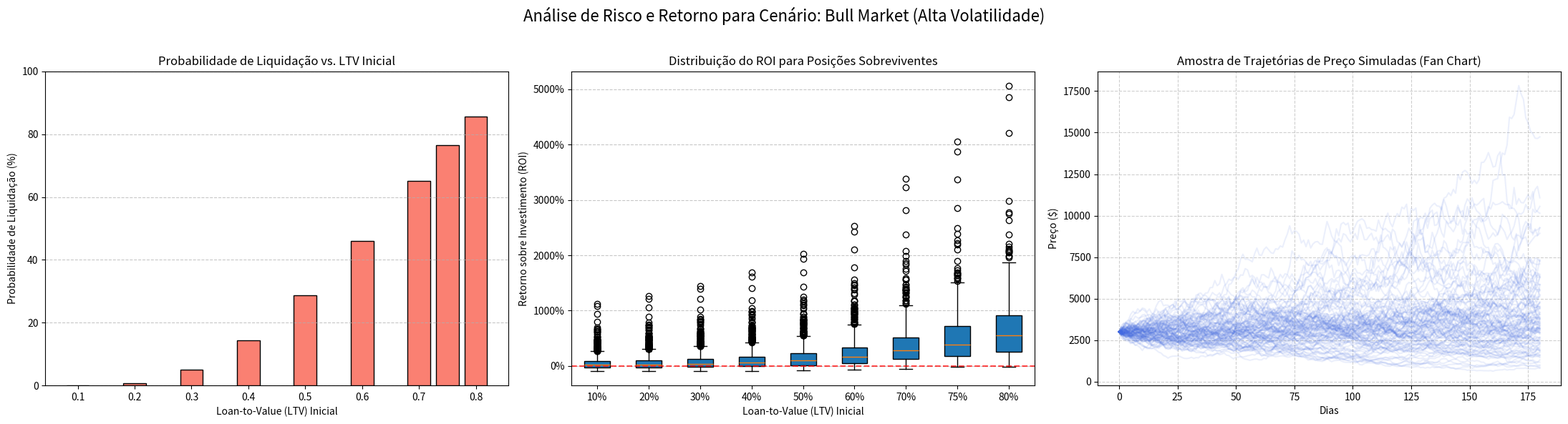
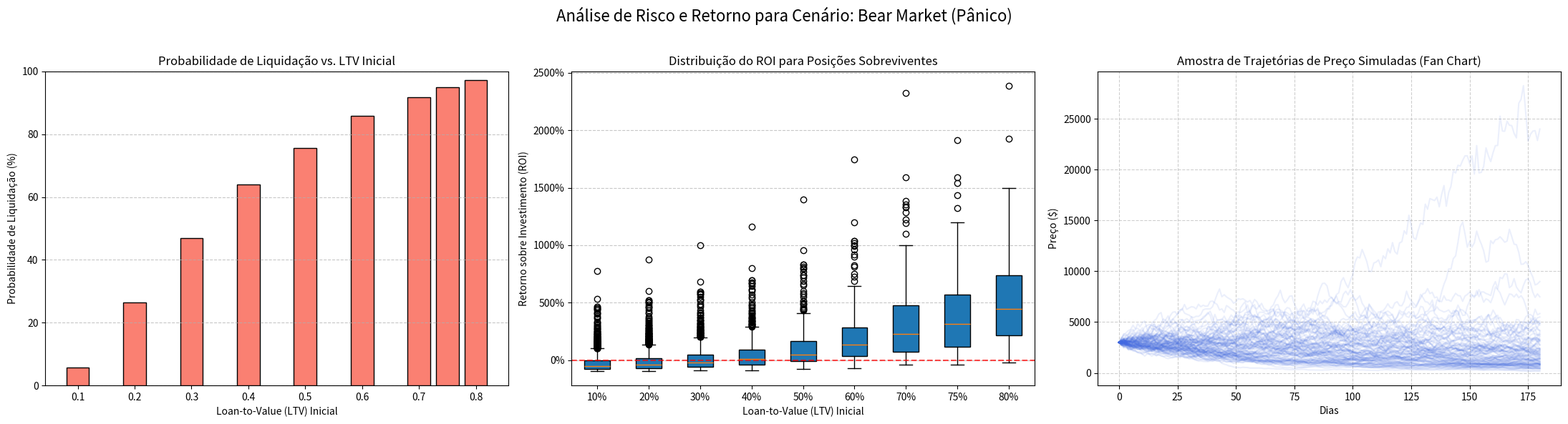
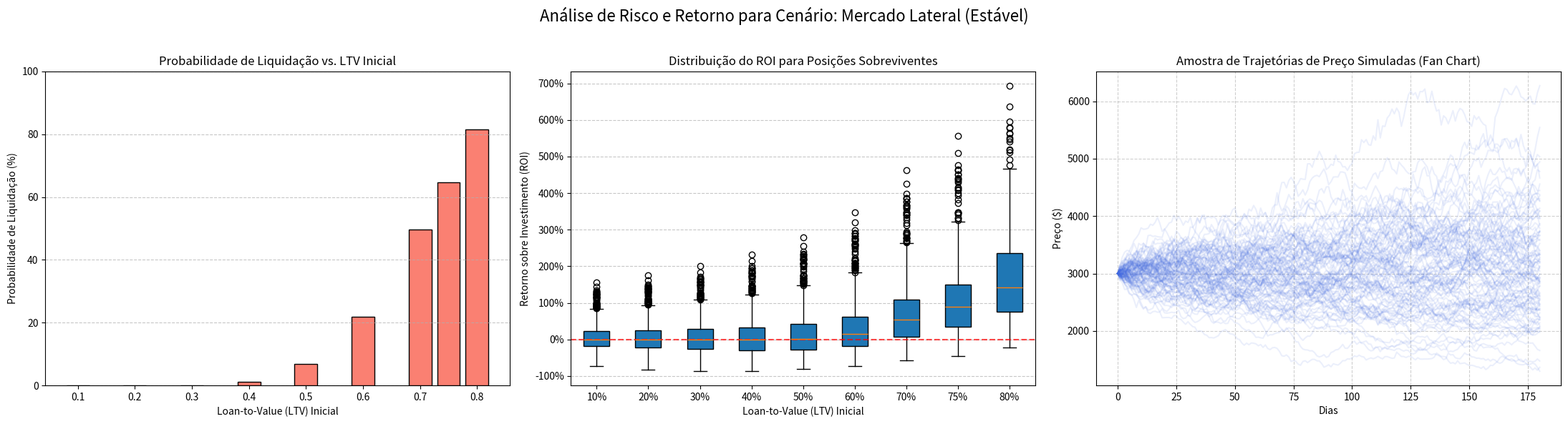

Recreate these plots in Python, in order.
import numpy as np
import matplotlib.pyplot as plt
from tqdm import tqdm
import json
import warnings

# Ignora avisos de média de lista vazia para não poluir o output
warnings.filterwarnings("ignore", category=RuntimeWarning)


def simulate_price_path(
    initial_price,
    drift,
    volatility,
    days,
    jump_intensity=0.1,
    jump_mean=-0.02,
    jump_std=0.08,
    enable_jumps=True,
):
    """
    Simula UMA trajetória de preço de ativo usando Modelo Jump-Diffusion de Merton.
    Combina Movimento Browniano Geométrico (GBM) com saltos estocásticos para
    capturar movimentos extremos típicos de mercados cripto.

    Parâmetros:
    - initial_price: Preço inicial do ativo.
    - drift: Retorno anual esperado (μ) sem considerar saltos.
    - volatility: Volatilidade anual (σ) da difusão contínua.
    - days: Número de dias a simular.
    - jump_intensity: Taxa de chegada de saltos por dia (λ). Default: 0.1 (1 salto a cada 10 dias).
    - jump_mean: Retorno médio de um salto (log-normal). Default: -2% (saltos negativos mais comuns).
    - jump_std: Volatilidade dos saltos. Default: 8%.
    - enable_jumps: Se False, reverte para GBM clássico.

    Retorna:
    - Array de preços simulados para o período.
    """
    dt = 1 / 365
    steps = days
    prices = np.zeros(steps + 1)
    prices[0] = initial_price

    # Gera todos os choques aleatórios de uma vez para eficiência
    random_shocks = np.random.normal(0, 1, steps)

    # Gera componente de saltos se habilitado
    if enable_jumps:
        # Determina quando ocorrem saltos (processo de Poisson)
        jump_times = np.random.poisson(jump_intensity * dt, steps)

        # Para cada passo de tempo, gera os saltos (se houver)
        jump_components = np.zeros(steps)
        for t in range(steps):
            if jump_times[t] > 0:
                # Soma de múltiplos saltos no mesmo período (caso raro)
                jumps = np.random.normal(jump_mean, jump_std, jump_times[t])
                jump_components[t] = np.sum(jumps)
    else:
        jump_components = np.zeros(steps)

    # Simula preços com componente de difusão + saltos
    for t in range(1, steps + 1):
        # Componente de difusão (GBM padrão)
        diffusion_return = (drift - 0.5 * volatility**2) * dt + volatility * np.sqrt(
            dt
        ) * random_shocks[t - 1]

        # Componente de salto
        jump_return = jump_components[t - 1]

        # Preço final combinando difusão e saltos
        prices[t] = prices[t - 1] * np.exp(diffusion_return + jump_return)

    return prices


def simulate_leveraged_position(
    initial_deposit, price_path, ltv, liquidation_threshold, borrow_interest_rate
):
    """
    Simula UMA posição alavancada para uma DADA trajetória de preço e um LTV específico.

    Parâmetros:
    - initial_deposit: Depósito inicial em unidades de colateral (ex: 1 ETH).
    - price_path: Array de preços do ativo ao longo do tempo.
    - ltv: Loan-to-Value inicial (ex: 0.6 para 60%).
    - liquidation_threshold: Limite de LTV para liquidação (ex: 0.85).
    - borrow_interest_rate: Taxa de juros anual do empréstimo.

    Retorna:
    - Dicionário com os resultados: dia da liquidação (ou None) e ROI (ou -1 se liquidado).
    """
    initial_price = price_path[0]
    daily_interest_rate = borrow_interest_rate / 365

    # --- Setup da Posição Inicial ---
    # O depósito inicial do usuário é o seu capital (equity)
    # A alavancagem é calculada a partir do LTV desejado
    # Equity = Colateral - Dívida  =>  D = C - (C * LTV) => D = C * (1 - LTV) => C = D / (1 - LTV)
    total_collateral_units = initial_deposit / (1 - ltv)
    borrowed_amount_usd = total_collateral_units * initial_price * ltv

    # Simulação dia a dia
    for day, current_price in enumerate(price_path[1:], 1):
        # A dívida aumenta a cada dia devido aos juros compostos
        borrowed_amount_usd *= 1 + daily_interest_rate

        # O valor do colateral flutua com o preço
        collateral_value_usd = total_collateral_units * current_price

        # Calcula o LTV atual da posição
        current_ltv = borrowed_amount_usd / collateral_value_usd

        # Verifica se a posição foi liquidada
        if current_ltv >= liquidation_threshold:
            return {"liquidated_day": day, "roi": -1}  # ROI de -100% na liquidação

    # --- Se a posição sobreviveu, calcula o ROI ---
    final_collateral_value = total_collateral_units * price_path[-1]
    final_equity = final_collateral_value - borrowed_amount_usd
    initial_equity = initial_deposit * initial_price

    roi = (final_equity - initial_equity) / initial_equity

    return {"liquidated_day": None, "roi": roi}


def run_full_monte_carlo(
    num_simulations=1000,
    initial_deposit=1.0,  # 1 ETH
    initial_price=3000,  # $3000 por ETH
    simulation_days=365,  # 1 ano
    market_params={"drift": 0.5, "volatility": 0.9},  # Parâmetros do mercado
    liquidation_threshold=0.85,
    borrow_interest_rate=0.05,  # 5% de juros anuais sobre o empréstimo
    ltv_levels_to_test=[
        0.1,
        0.2,
        0.3,
        0.4,
        0.5,
        0.6,
        0.7,
        0.75,
    ],  # LTVs fixos para testar
):
    """
    Executa a simulação de Monte Carlo completa.
    Gera MÚLTIPLAS trajetórias de preço e testa cada LTV em cada uma delas.
    """
    # Estrutura para armazenar todos os resultados
    # Ex: results_by_ltv[0.5] = [{'roi': 1.2, 'liquidated_day': None}, {'roi': -1, 'liquidated_day': 25}, ...]
    results_by_ltv = {ltv: [] for ltv in ltv_levels_to_test}

    # Armazena algumas trajetórias de preço para o gráfico "fan chart"
    price_paths_sample = []

    print(f"Executando simulação para o cenário: {market_params}")
    for i in tqdm(range(num_simulations), desc="Simulando Trajetórias de Preço"):
        # 1. Gera uma nova trajetória de preço (um futuro possível)
        price_path = simulate_price_path(
            initial_price,
            market_params["drift"],
            market_params["volatility"],
            simulation_days,
            jump_intensity=market_params.get("jump_intensity", 0.1),
            jump_mean=market_params.get("jump_mean", -0.02),
            jump_std=market_params.get("jump_std", 0.08),
            enable_jumps=market_params.get("enable_jumps", True),
        )
        if i < 100:  # Salva as primeiras 100 para visualização
            price_paths_sample.append(price_path)

        # 2. Testa cada nível de LTV nesta trajetória
        for ltv in ltv_levels_to_test:
            result = simulate_leveraged_position(
                initial_deposit,
                price_path,
                ltv,
                liquidation_threshold,
                borrow_interest_rate,
            )
            results_by_ltv[ltv].append(result)

    # --- Agrega e analisa os resultados ---
    analysis = {}
    for ltv, results in results_by_ltv.items():
        liquidation_count = sum(1 for r in results if r["liquidated_day"] is not None)
        surviving_rois = [r["roi"] for r in results if r["liquidated_day"] is None]

        analysis[ltv] = {
            "liquidation_probability": liquidation_count / num_simulations,
            "surviving_rois": surviving_rois,
            "average_roi": np.mean(surviving_rois) if surviving_rois else 0,
            "median_roi": np.median(surviving_rois) if surviving_rois else 0,
        }

    return analysis, price_paths_sample


def plot_analysis_results(analysis, price_paths, market_scenario_name):
    """
    Gera os novos gráficos para a análise aprofundada.
    """
    ltv_levels = list(analysis.keys())
    liquidation_probs = [
        data["liquidation_probability"] * 100 for data in analysis.values()
    ]
    surviving_rois_data = [data["surviving_rois"] for data in analysis.values()]

    fig, axes = plt.subplots(1, 3, figsize=(22, 6))
    fig.suptitle(
        f"Análise de Risco e Retorno para Cenário: {market_scenario_name}", fontsize=16
    )

    # --- Gráfico 1: Probabilidade de Liquidação vs. LTV ---
    axes[0].bar(
        ltv_levels, liquidation_probs, width=0.04, color="salmon", edgecolor="black"
    )
    axes[0].set_title("Probabilidade de Liquidação vs. LTV Inicial")
    axes[0].set_xlabel("Loan-to-Value (LTV) Inicial")
    axes[0].set_ylabel("Probabilidade de Liquidação (%)")
    axes[0].set_ylim(0, 100)
    axes[0].grid(axis="y", linestyle="--", alpha=0.7)

    # --- Gráfico 2: Distribuição do ROI vs. LTV (Boxplot) ---
    axes[1].boxplot(
        surviving_rois_data,
        labels=[f"{ltv:.0%}" for ltv in ltv_levels],
        patch_artist=True,
    )
    axes[1].axhline(y=0, color="r", linestyle="--", alpha=0.7)
    axes[1].set_title("Distribuição do ROI para Posições Sobreviventes")
    axes[1].set_xlabel("Loan-to-Value (LTV) Inicial")
    axes[1].set_ylabel("Retorno sobre Investimento (ROI)")
    # Formata o eixo Y para porcentagem
    axes[1].yaxis.set_major_formatter(plt.FuncFormatter(lambda y, _: f"{y:.0%}"))
    axes[1].grid(axis="y", linestyle="--", alpha=0.7)

    # --- Gráfico 3: Fan Chart das Trajetórias de Preço ---
    for path in price_paths:
        axes[2].plot(path, color="royalblue", alpha=0.1)
    axes[2].set_title("Amostra de Trajetórias de Preço Simuladas (Fan Chart)")
    axes[2].set_xlabel("Dias")
    axes[2].set_ylabel("Preço ($)")
    axes[2].grid(True, linestyle="--", alpha=0.6)

    plt.tight_layout(rect=[0, 0, 1, 0.96])
    plt.show()


if __name__ == "__main__":
    # --- Defina os Cenários de Mercado para Testar ---
    market_scenarios = {
        "Bull Market (Alta Volatilidade)": {
            "drift": 0.80,
            "volatility": 0.90,
            "jump_intensity": 0.08,  # Menos saltos em bull market
            "jump_mean": 0.01,  # Saltos ligeiramente positivos
            "jump_std": 0.06,
        },
        "Bear Market (Pânico)": {
            "drift": -0.60,
            "volatility": 1.20,
            "jump_intensity": 0.15,  # Mais saltos em bear market
            "jump_mean": -0.04,  # Saltos mais negativos
            "jump_std": 0.12,
        },
        "Mercado Lateral (Estável)": {
            "drift": 0.05,
            "volatility": 0.40,
            "jump_intensity": 0.05,  # Poucos saltos em mercado estável
            "jump_mean": -0.01,  # Saltos pequenos
            "jump_std": 0.04,
        },
    }

    # --- Parâmetros Gerais da Simulação ---
    simulation_params = {
        "num_simulations": 2000,
        "initial_deposit": 1.0,
        "initial_price": 3000,
        "simulation_days": 180,  # Horizonte de 6 meses
        "liquidation_threshold": 0.85,
        "borrow_interest_rate": 0.05,
        "ltv_levels_to_test": [0.1, 0.2, 0.3, 0.4, 0.5, 0.6, 0.7, 0.75, 0.80],
    }

    # Executa a simulação para cada cenário definido
    for name, params in market_scenarios.items():
        analysis_results, price_paths = run_full_monte_carlo(
            market_params=params, **simulation_params
        )

        # Salva os resultados agregados em um arquivo JSON (opcional)
        # É preciso converter os dados numpy para listas para serializar
        serializable_results = {}
        for ltv, data in analysis_results.items():
            serializable_results[ltv] = {
                "liquidation_probability": data["liquidation_probability"],
                "average_roi": data["average_roi"],
                "median_roi": data["median_roi"],
                "surviving_rois_count": len(data["surviving_rois"]),
            }

        with open(f"analysis_results_{name.replace(' ', '_')}.json", "w") as f:
            json.dump(serializable_results, f, indent=4)

        plot_analysis_results(analysis_results, price_paths, name)
